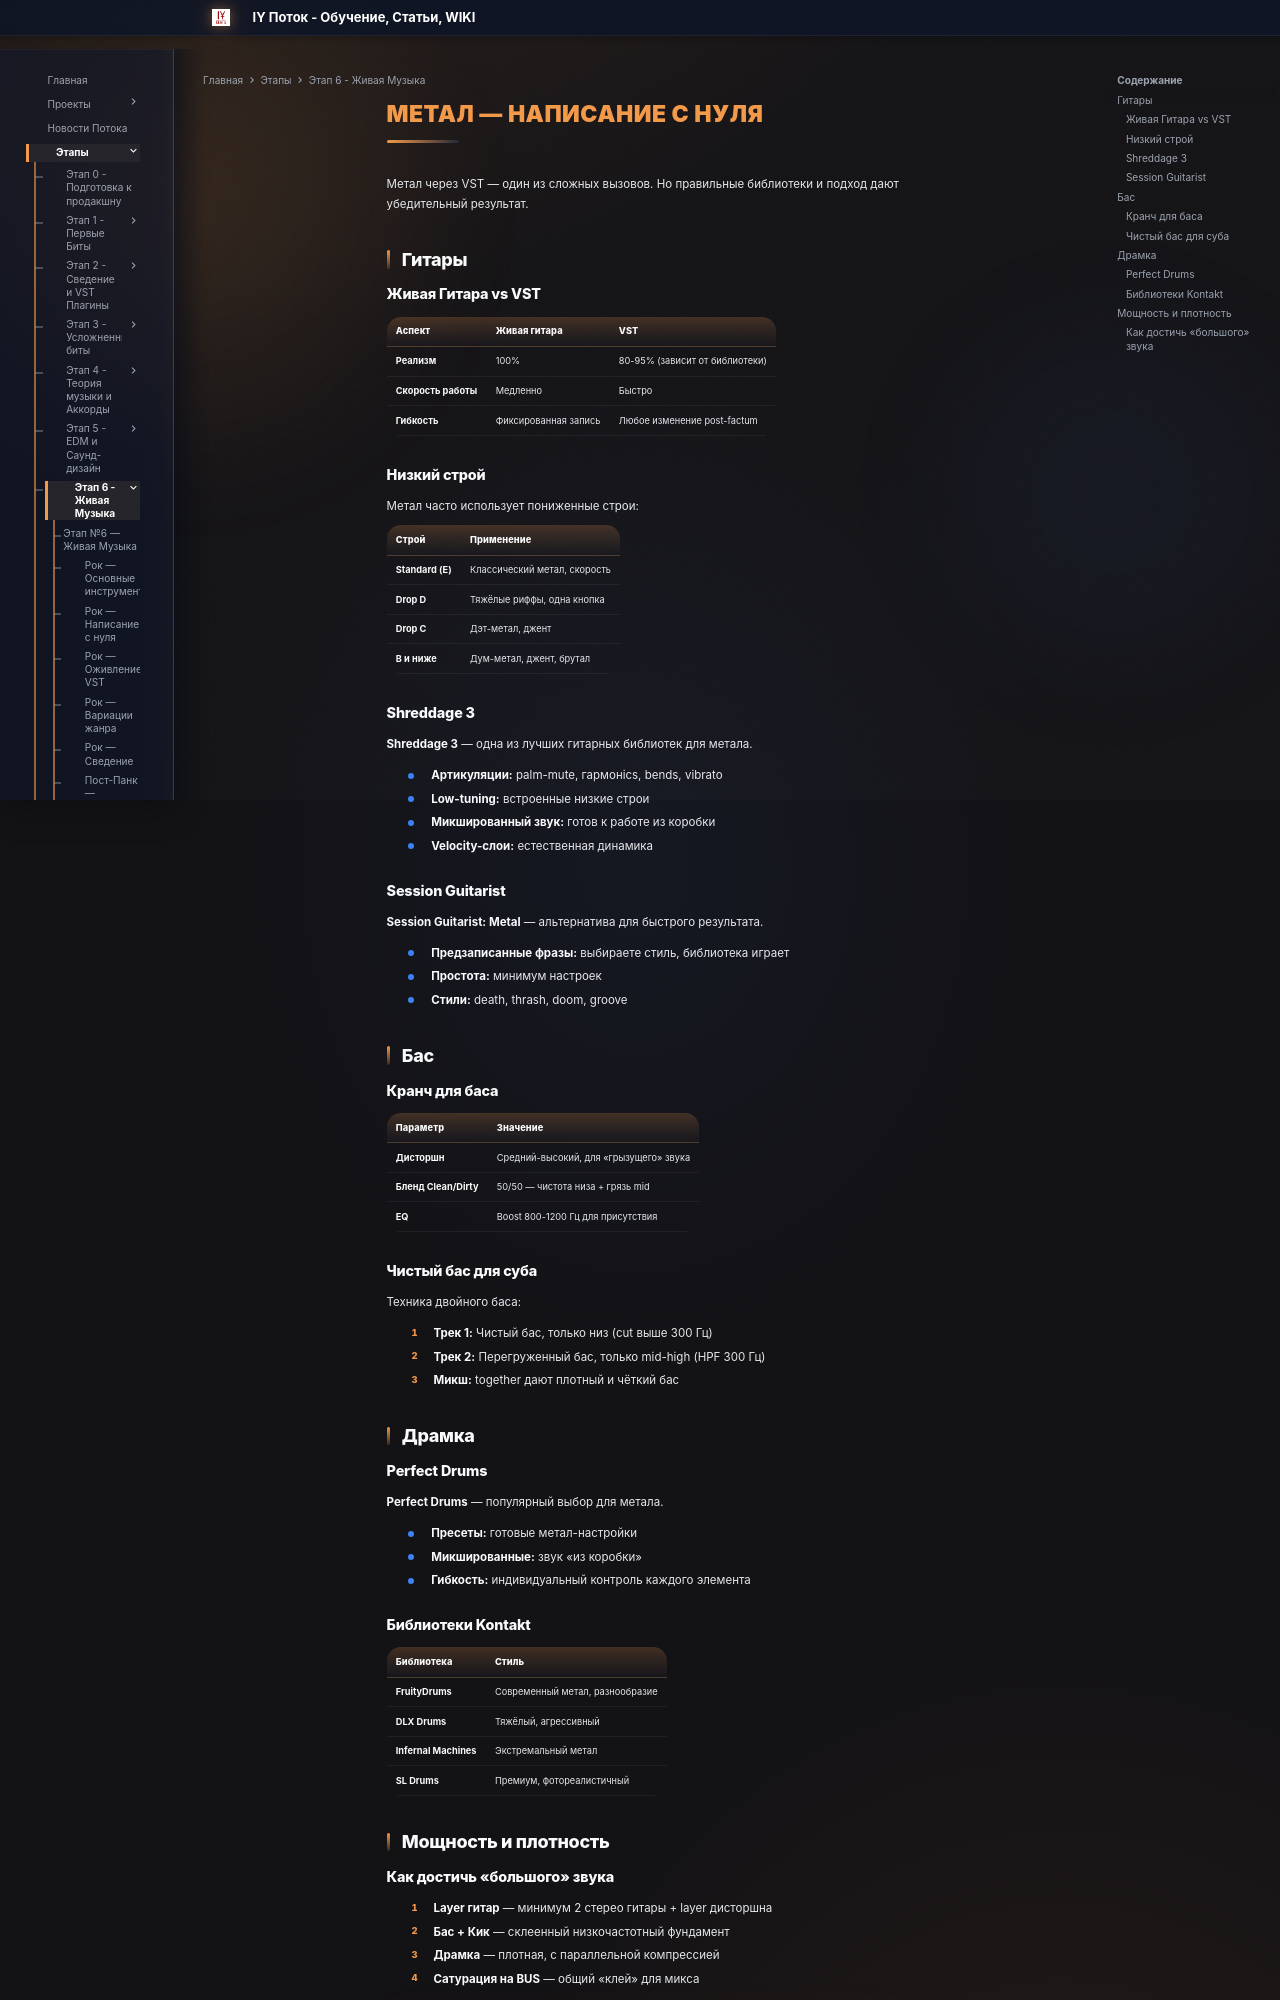

repository: programmcompose/potoksite · page: etap6/metal-napisanie-s-nulya/index.html · generator: mkdocs

# Метал — Написание с нуля

Метал через VST — один из сложных вызовов. Но правильные библиотеки и подход дают убедительный результат.

## Гитары

### Живая Гитара vs VST

| Аспект | Живая гитара | VST |
|--------|-------------|-----|
| **Реализм** | 100% | 80-95% (зависит от библиотеки) |
| **Скорость работы** | Медленно | Быстро |
| **Гибкость** | Фиксированная запись | Любое изменение post-factum |

### Низкий строй

Метал часто использует пониженные строи:

| Строй | Применение |
|-------|-----------|
| **Standard (E)** | Классический метал, скорость |
| **Drop D** | Тяжёлые риффы, одна кнопка |
| **Drop C** | Дэт-метал, джент |
| **B и ниже** | Дум-метал, джент, брутал |

### Shreddage 3

**Shreddage 3** — одна из лучших гитарных библиотек для метала.

- **Артикуляции:** palm-mute, гармонics, bends, vibrato
- **Low-tuning:** встроенные низкие строи
- **Микшированный звук:** готов к работе из коробки
- **Velocity-слои:** естественная динамика

### Session Guitarist

**Session Guitarist: Metal** — альтернатива для быстрого результата.

- **Предзаписанные фразы:** выбираете стиль, библиотека играет
- **Простота:** минимум настроек
- **Стили:** death, thrash, doom, groove

## Бас

### Кранч для баса

| Параметр | Значение |
|----------|---------|
| **Дисторшн** | Средний-высокий, для «грызущего» звука |
| **Бленд Clean/Dirty** | 50/50 — чистота низа + грязь mid |
| **EQ** | Boost 800-1200 Гц для присутствия |

### Чистый бас для суба

Техника двойного баса:

1. **Трек 1:** Чистый бас, только низ (cut выше 300 Гц)
2. **Трек 2:** Перегруженный бас, только mid-high (HPF 300 Гц)
3. **Микш:** together дают плотный и чёткий бас

## Драмка

### Perfect Drums

**Perfect Drums** — популярный выбор для метала.

- **Пресеты:** готовые метал-настройки
- **Микшированные:** звук «из коробки»
- **Гибкость:** индивидуальный контроль каждого элемента

### Библиотеки Kontakt

| Библиотека | Стиль |
|-----------|-------|
| **FruityDrums** | Современный метал, разнообразие |
| **DLX Drums** | Тяжёлый, агрессивный |
| **Infernal Machines** | Экстремальный метал |
| **SL Drums** | Премиум, фотореалистичный |

## Мощность и плотность
